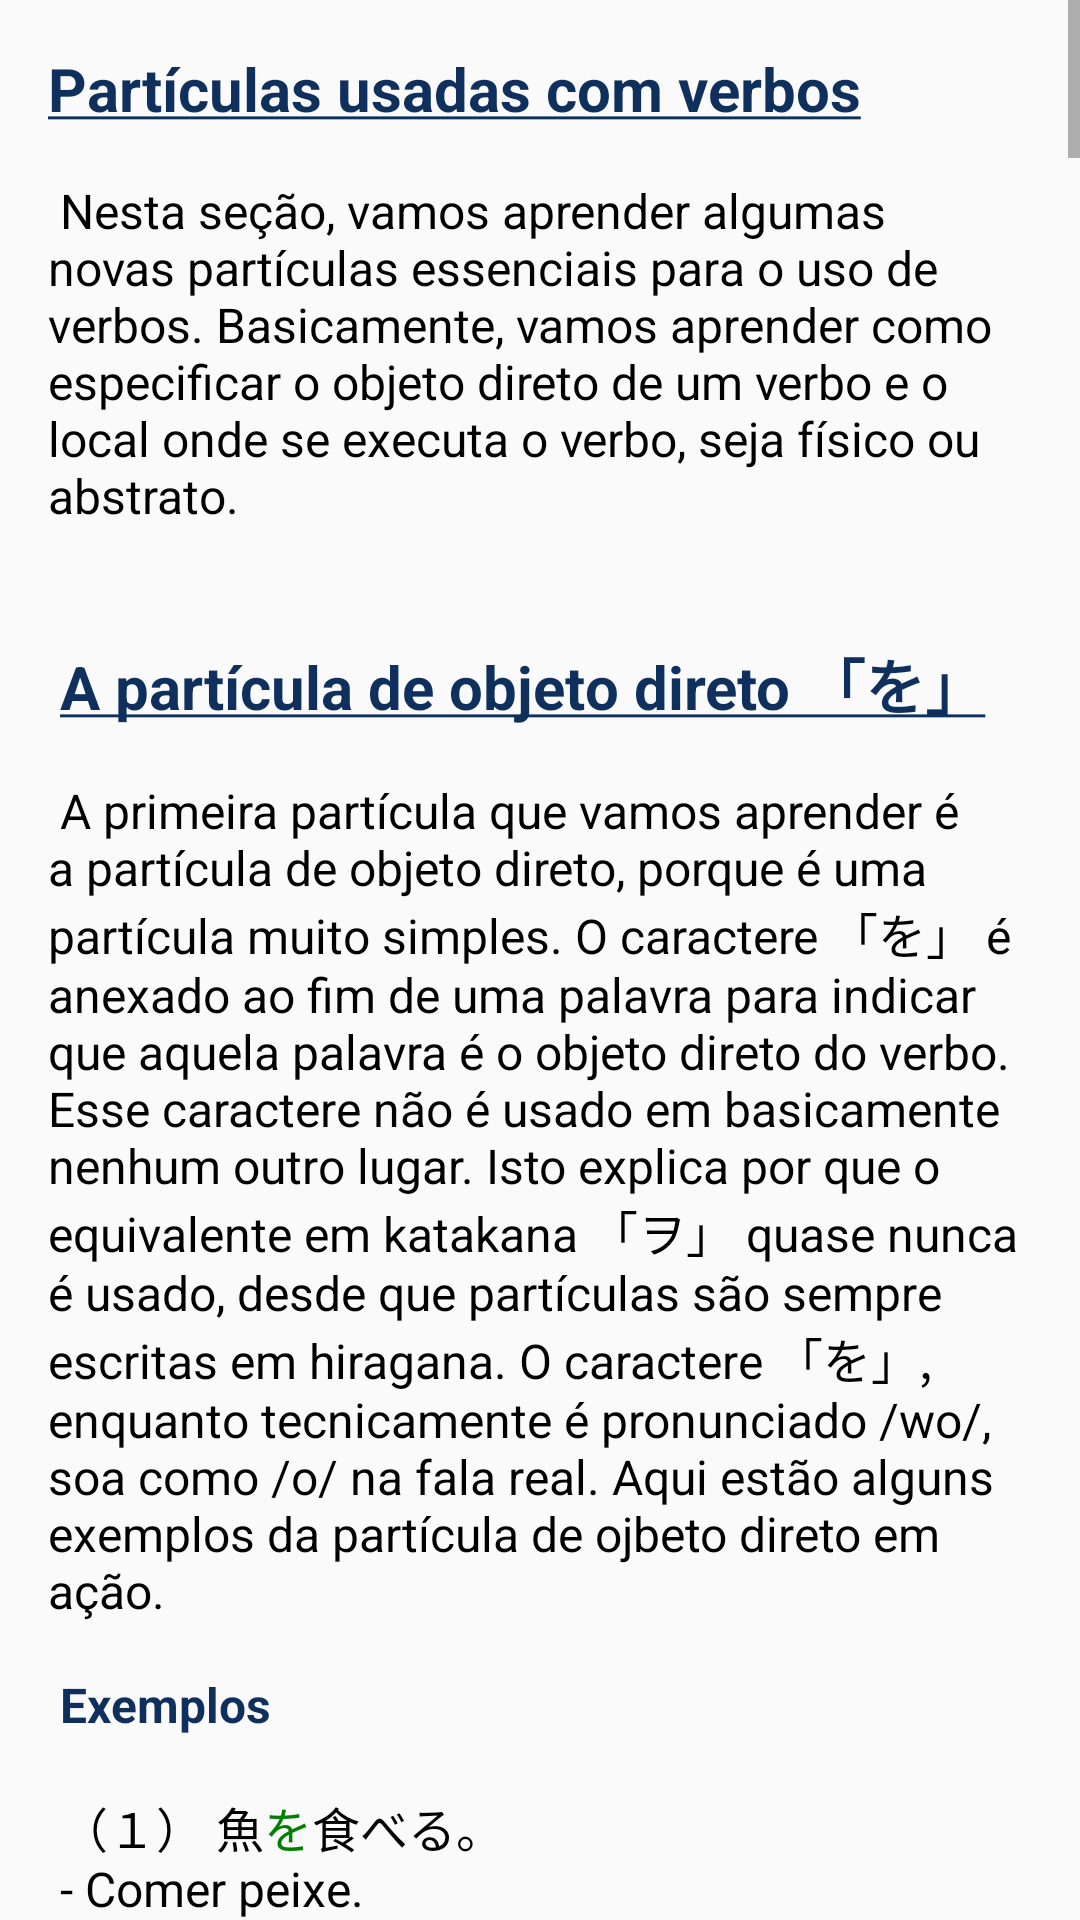

Produce the Android XML layout that renders to this screen, including the resource entries it uses.
<!-- AndroidManifest.xml: application theme Theme.GachiApp -->
<!-- res/layout/activity_estudo_particulas_second.xml -->
<?xml version="1.0" encoding="utf-8"?>
<ScrollView
    xmlns:android="http://schemas.android.com/apk/res/android"
    xmlns:app="http://schemas.android.com/apk/res-auto"
    xmlns:tools="http://schemas.android.com/tools"
    android:layout_width="match_parent"
    android:layout_height="match_parent"
    android:fillViewport="true">

    <LinearLayout
        android:layout_width="match_parent"
        android:layout_height="match_parent"
        android:orientation="vertical"
        android:paddingStart="16dp"
        android:paddingTop="16dp"
        android:paddingEnd="16dp">

        <TextView
            android:id="@+id/intro"
            android:layout_width="match_parent"
            android:layout_height="wrap_content"
            android:text="@string/textEstudo14"
            android:textColor="@color/black"
            android:textIsSelectable="true"
            android:textSize="16sp" />

        <View
            android:layout_marginTop="32dp"
            android:layout_width="match_parent"
            android:layout_height="1dp"
            android:background="@color/gray"/>

        <TextView
            android:id="@+id/textView8"
            android:layout_width="match_parent"
            android:layout_height="wrap_content"
            android:layout_marginTop="16dp"
            android:layout_marginBottom="16dp"
            android:text="@string/licenseJayme"
            android:textAlignment="center"
            android:textColorLink="@color/strongBlue"
            android:textIsSelectable="true" />

    </LinearLayout>
</ScrollView>
<!-- resources referenced by this layout -->
<resources>
  <color name="black">#FF000000</color>
  <color name="gray">#737373</color>
  <color name="strongBlue">#00008B</color>
  <string name="licenseJayme">O conteúdo desta página é proveniente do guia <a href="https://guidetojapanese.org/learn/">Tae Kim\'s Guide to Learning Japanese</a>\n
          Este trabalho está sob licença de <a href="http://creativecommons.org/licenses/by-nc-sa/4.0/?ref=chooser-v1">CC BY-NC-SA 4.0</a>\n
          Copyright © 2003-2007 Tae Kim (taekim.japanese@gmail.com)\n
          Portuguese Translation by Jayme Sanches Filho.</string>
  <color name="mainBlue">#5EA6B4</color>
  <color name="darkerBlue">#0F305C</color>
  <color name="white">#FFFFFFFF</color>
  <color name="teal_200">#FF03DAC5</color>
  <color name="teal_700">#FF018786</color>
</resources>
